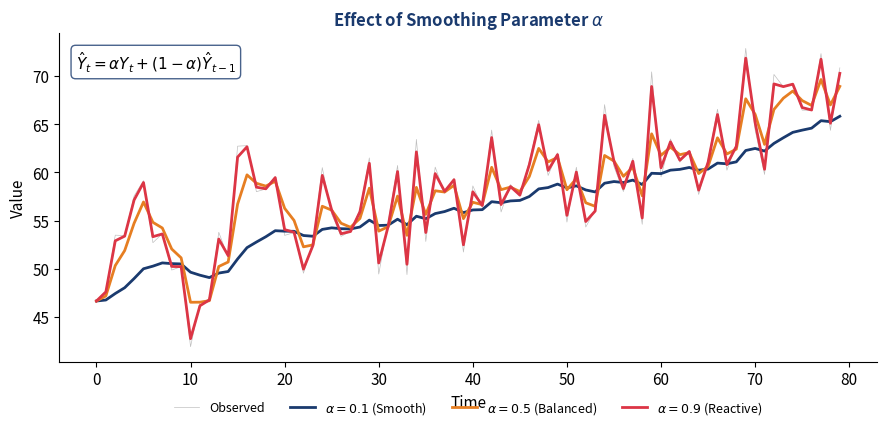

The script that saved this image:
!pip install matplotlib numpy -q

import numpy as np
import matplotlib
matplotlib.use('Agg')
import matplotlib.pyplot as plt

BLUE = '#1A3A6E'
RED = '#DC3545'
GREEN = '#2E7D32'
ORANGE = '#E67E22'
PURPLE = '#7B2D8E'

def setup_style():
    plt.rcParams.update({
        'font.family': 'sans-serif',
        'font.size': 11,
        'axes.spines.top': False,
        'axes.spines.right': False,
        'axes.grid': False,
        'figure.facecolor': 'none',
        'axes.facecolor': 'none',
        'savefig.facecolor': 'none',
        'savefig.transparent': True,
    })

def save(fig, name):
    fig.savefig(f'{name}.pdf', bbox_inches='tight', dpi=150, transparent=True)
    fig.savefig(f'{name}.png', bbox_inches='tight', dpi=150, transparent=True)
    plt.close(fig)
    print(f'Saved {name}')


def quiz4_alpha_smoothing():
    """Q4: Effect of alpha in exponential smoothing."""
    np.random.seed(456)
    n = 80
    t = np.arange(n)
    y = 50 + 0.2 * t + np.random.randn(n) * 5

    alphas = [(0.1, BLUE, 'Smooth'), (0.5, ORANGE, 'Balanced'), (0.9, RED, 'Reactive')]

    fig, ax = plt.subplots(figsize=(9, 4.5))

    ax.plot(t, y, color='gray', linewidth=0.5, alpha=0.5, label='Observed')

    for alpha, color, desc in alphas:
        ses = np.zeros(n)
        ses[0] = y[0]
        for i in range(1, n):
            ses[i] = alpha * y[i] + (1 - alpha) * ses[i - 1]
        ax.plot(t, ses, color=color, linewidth=2, label=f'$\\alpha = {alpha}$ ({desc})')

    ax.set_xlabel('Time', fontsize=11)
    ax.set_ylabel('Value', fontsize=11)
    ax.set_title('Effect of Smoothing Parameter $\\alpha$', fontsize=12, fontweight='bold', color=BLUE)

    ax.text(0.02, 0.95, '$\\hat{Y}_t = \\alpha Y_t + (1-\\alpha) \\hat{Y}_{t-1}$',
            transform=ax.transAxes, fontsize=11, va='top',
            bbox=dict(boxstyle='round,pad=0.3', facecolor='white', edgecolor=BLUE, alpha=0.8))

    ax.legend(loc='lower center', bbox_to_anchor=(0.5, -0.2), ncol=4,
              frameon=False, fontsize=9)
    fig.tight_layout()
    fig.subplots_adjust(bottom=0.18)
    save(fig, 'ch0_quiz4_alpha_smoothing')

setup_style()
quiz4_alpha_smoothing()
